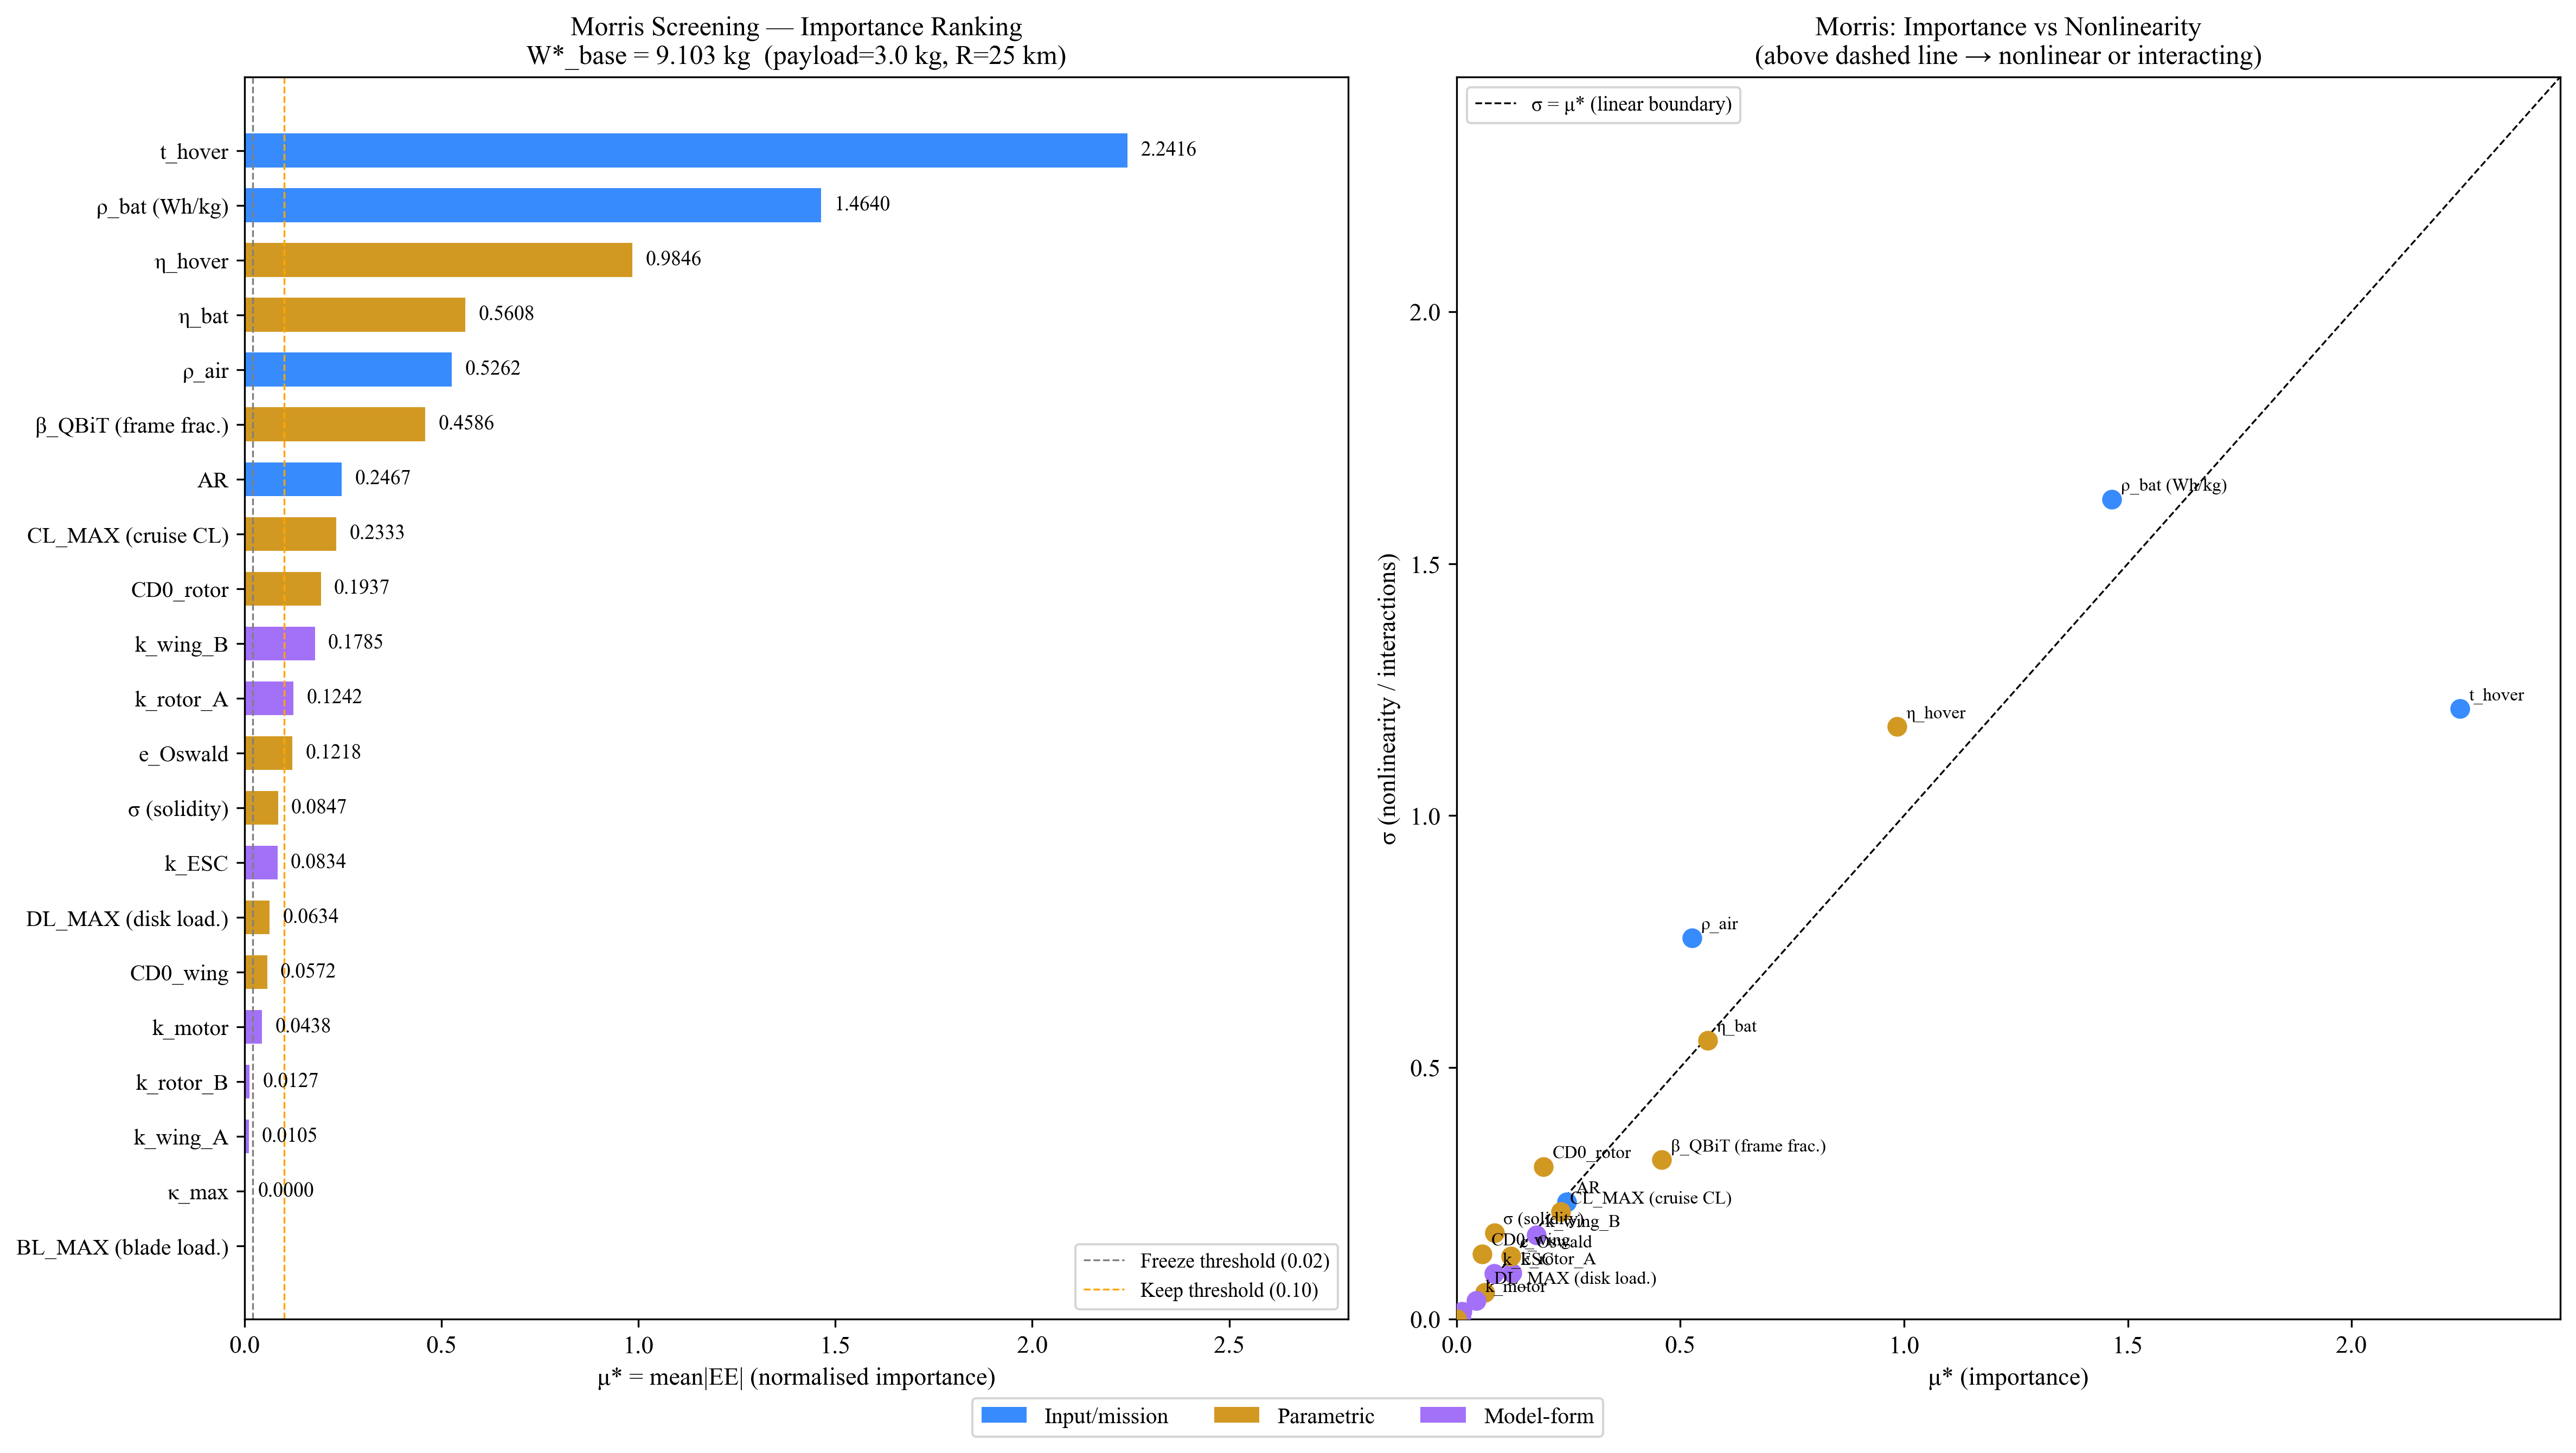

Data behind this chart, as committed beside it:
rank, attr, label, type, nominal, mu_star, sigma, sigma_over_mu_star, n_ee, decision
1, T_HOVER, t_hover, input, 60.0, 2.242, 1.212, 0.5406, 15, KEEP
2, BATTERY_DENSITY, ρ_bat (Wh/kg), input, 158.0, 1.464, 1.627, 1.112, 15, KEEP
3, ETA_HOVER, η_hover, param, 0.65, 0.9846, 1.176, 1.195, 15, KEEP
4, BATTERY_EFF, η_bat, param, 0.85, 0.5608, 0.5539, 0.9878, 15, KEEP
5, RHO_AIR, ρ_air, input, 1.225, 0.5262, 0.7574, 1.439, 15, KEEP
6, BETA_QBIT, β_QBiT (frame frac.), param, 0.18, 0.4586, 0.3162, 0.6897, 15, KEEP
7, AR_FIXED, AR, input, 8.0, 0.2467, 0.2325, 0.9423, 15, KEEP
8, CL_MAX, CL_MAX (cruise CL), param, 1.0, 0.2333, 0.2129, 0.9127, 15, KEEP
9, CD0_ROTOR, CD0_rotor, param, 0.012, 0.1937, 0.3028, 1.563, 15, KEEP
10, K_WING_B, k_wing_B, model, 2.285, 0.1785, 0.1667, 0.9338, 15, KEEP
11, K_ROTOR_A, k_rotor_A, model, 0.7484, 0.1242, 0.09198, 0.7408, 15, KEEP
12, E_OSWALD, e_Oswald, param, 0.8, 0.1218, 0.1256, 1.031, 15, KEEP
13, SIGMA, σ (solidity), param, 0.13, 0.08472, 0.1717, 2.027, 15, marginal
14, K_ESC, k_ESC, model, 0.0003594, 0.08336, 0.09107, 1.093, 15, marginal
15, DL_MAX, DL_MAX (disk load.), param, 55.0, 0.06339, 0.05334, 0.8415, 15, marginal
16, CD0_WING, CD0_wing, param, 0.01, 0.0572, 0.1292, 2.259, 15, marginal
17, K_MOTOR, k_motor, model, 0.0002506, 0.04383, 0.03674, 0.8384, 15, marginal
18, K_ROTOR_B, k_rotor_B, model, 0.0403, 0.01265, 0.01585, 1.253, 15, FREEZE
19, K_WING_A, k_wing_A, model, -0.0802, 0.0105, 0.004136, 0.3939, 15, FREEZE
20, KAPPA_MAX, κ_max, param, 1.15, 0.000000, 0.000000, 0.0000, 15, FREEZE
21, BL_MAX, BL_MAX (blade load.), param, 80.0, 0.000000, 0.000000, 0.0000, 15, FREEZE
